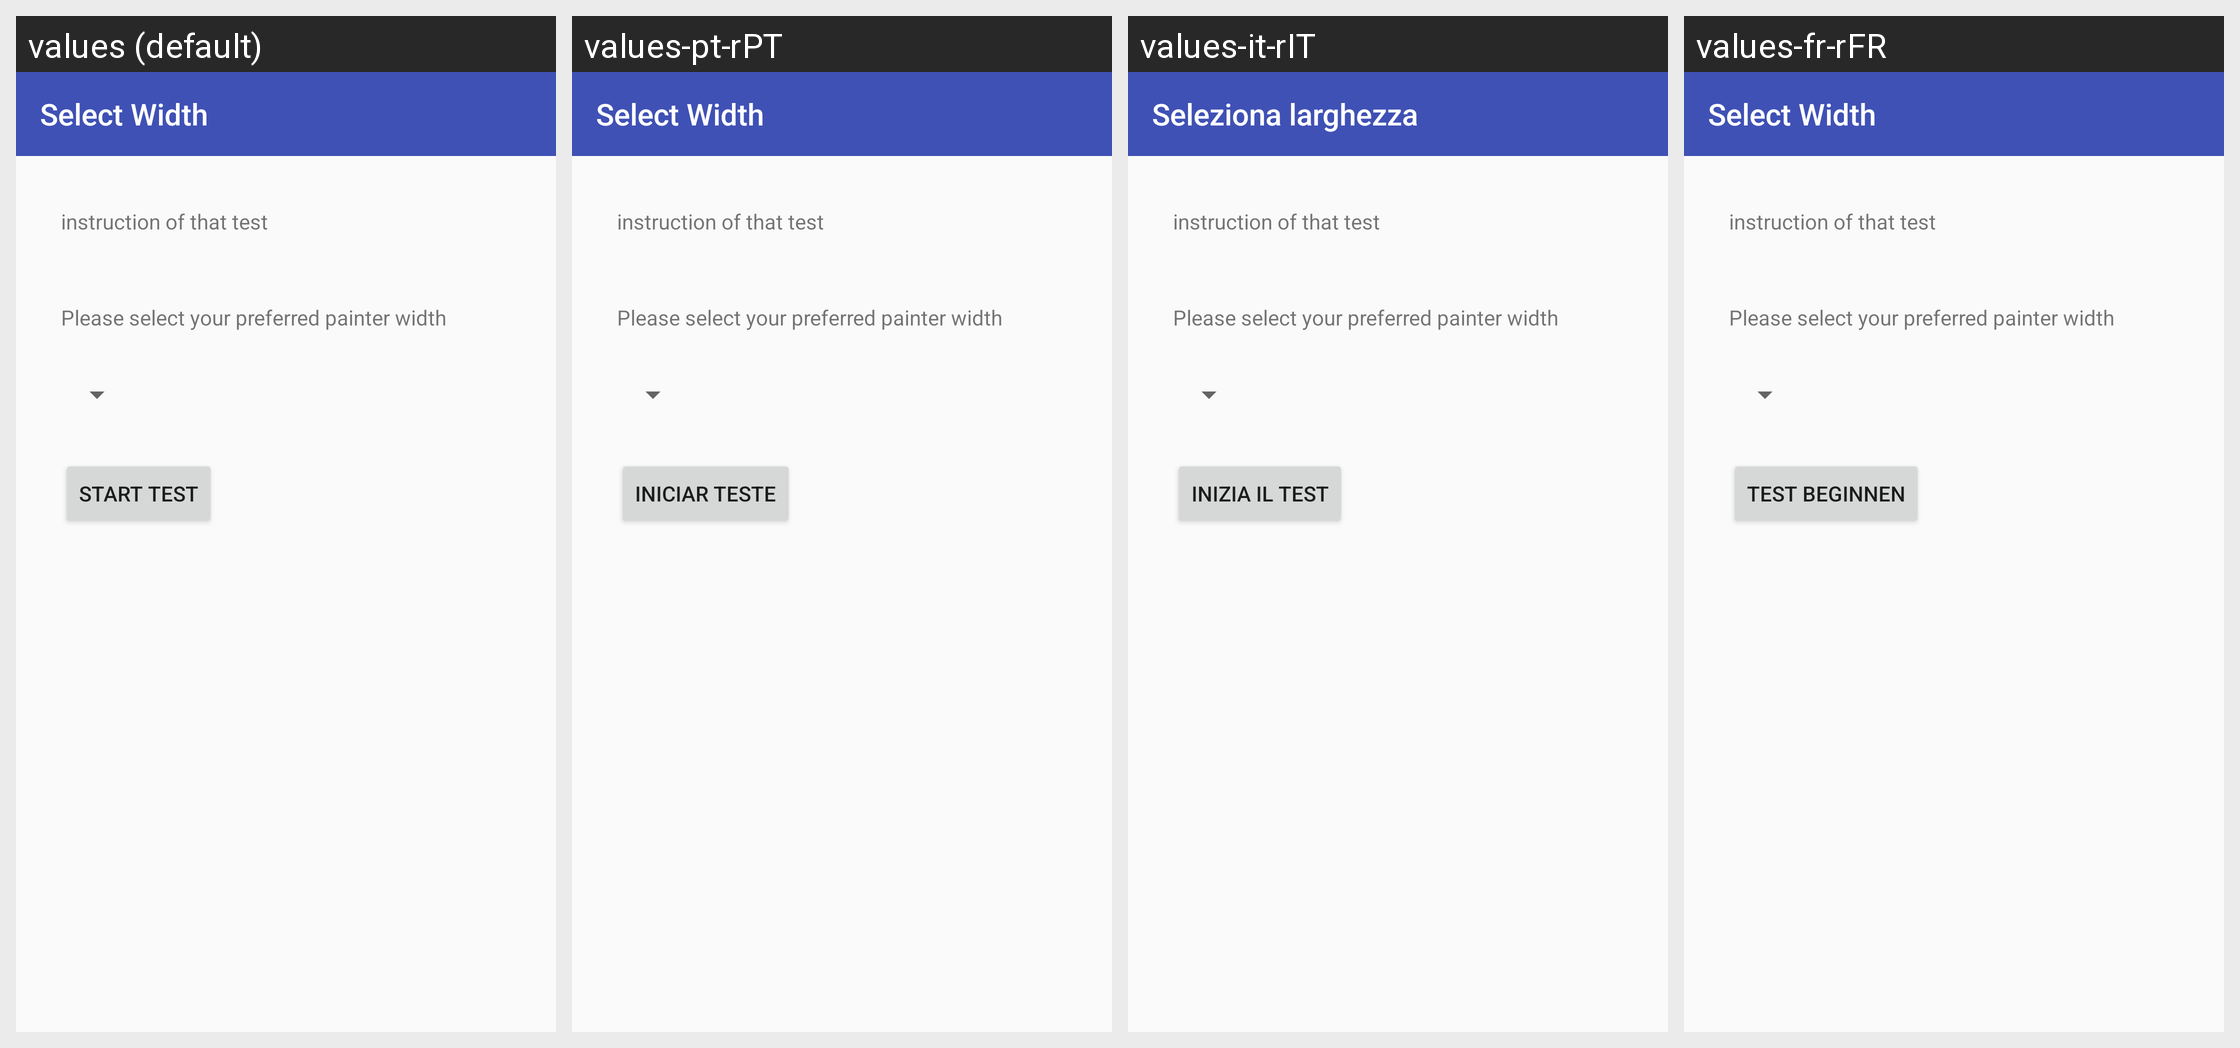

This grid shows one Android layout under several languages. Give, for every string resource on the screen, its name, the default text and each shown locale's text.
Android screen res/layout/activity_duration_selection_without_seekbar.xml rendered under 4 locales, left to right: values (default), values-pt-rPT, values-it-rIT, values-fr-rFR. Device: Nexus 5 (rendered at 1080×1920; each locale shown at half size, 540×960, under a caption strip naming it); theme AppTheme.
Other locales in the repository, not shown: values-de-rDE, values-en-rAU, values-en-rGB, values-es-rES, values-ja-rJP, values-nl-rNL, values-ru-rRU, values-zh-rCN, values-zh-rTW.
Strings drawn on this screen, with the default value and each locale's value (text and hints the layout hard-codes, and strings that could not be matched under every locale, appear in the picture but are not listed):

select_width_label
  values: Select Width
  values-pt-rPT: Select Width
  values-it-rIT: Seleziona larghezza
  values-fr-rFR: Select Width

instruction_of_test
  values: instruction of that test
  values-pt-rPT: instruction of that test
  values-it-rIT: instruction of that test
  values-fr-rFR: instruction of that test

select_painter_width
  values: Please select your preferred painter width
  values-pt-rPT: Please select your preferred painter width
  values-it-rIT: Please select your preferred painter width
  values-fr-rFR: Please select your preferred painter width

start_test
  values: Start Test
  values-pt-rPT: Iniciar teste
  values-it-rIT: Inizia il test
  values-fr-rFR: Test beginnen
